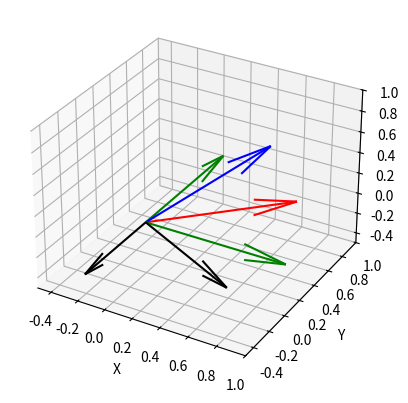

Source code (Python):
# import Module1
import time

# import time
#
# time.sleep(10)

# import my_util.str_util
# from my_util import file_util
#
# str1 = "HelloWord"
# str2 = my_util.str_util.str_reverse(str1)
# print(str2)
# str2 = my_util.str_util.substr(str1, 1, 5)
# print(str2)
#
# file_util.print_file_info("./text.txt")
# file_util.append_to_file("./text.txt", 'hrojojsfod')

# import json
#
# [redacted]
# json_str = json.dumps(data)
# print(json_str)
# print(type(json_str))

# class Student:
#
#     def say_hi(self):
#         print(f"大家好，我叫{self.name}")
#
#
# s1 = Student();
# [redacted]
# s1.say_hi()

# class Student(object):
#     __slots__ = ('name', 'age')
#
#     def __init__(self, x, y):
#         self.name = x
#         self.age = y
#
#
# [redacted]
# s1.city = "上海"  # 报错

# import time
#
#
# class Student(object):
#     def __init__(self, x, y):
#         # 对象创建的时候会自动调用
#         # print("__init__方法被调用了")
#         self.name = x
#         self.age = y
#
#     # def __del__(self):
#     # 对象销毁的时候会自动调用
#     # print("__del__方法调用了")
#
#     def __repr__(self):
#         return "__repr__"
#
#     def __str__(self):
#         return "__str__"
#
#     def __call__(self, *args, **kwargs):
#         print("__call__")
#
#     def __eq__(self, other):
#         if self.name == other.name and self.age == other.age:
#             return True
#         return False
#
# [redacted]
# [redacted]
# print(s1 == s2)  # True
# print(s1 is s2)  # False
# l1 = [1, 2, 3]
# l2 = [1, 2, 3]
# print(l1 is l2)  # False
#
# print(l1 == l2)  # True
# s1()
# print(s1)
# print(repr(s1))
# print(s1.__repr__())


import numpy as np
import matplotlib.pyplot as plt

A = np.array([[0, 1, -1], [-1, 0, 1]])

# 奇异值分解
U, s, V = np.linalg.svd(A)

# 零空间和左零空间的基向量
null_space = V[-1]
left_null_space = U[:, -1]

# 创建一个三维图形
fig = plt.figure()
ax = fig.add_subplot(111, projection='3d')

# 绘制零空间中的向量
ax.quiver(0, 0, 0, null_space[0], null_space[1], null_space[2], color='blue')

# 绘制左零空间中的向量
ax.quiver(0, 0, 0, left_null_space[0], left_null_space[1], 0, color='red')

# 列空间和行空间的基向量
column_space = np.linalg.qr(A)[0]
row_space = np.linalg.qr(A.T)[0]

# 绘制列空间中的向量
for vector in column_space.T:
    ax.quiver(0, 0, 0, vector[0], vector[1], 0, color='green')

# 绘制行空间中的向量
for vector in row_space.T:
    ax.quiver(0, 0, 0, vector[0], vector[1], 0, color='black')

# 设置坐标轴范围
ax.set_xlim([-0.5, 1])
ax.set_ylim([-0.5, 1])
ax.set_zlim([-0.5, 1])

# 设置坐标轴标签
ax.set_xlabel('X')
ax.set_ylabel('Y')
ax.set_zlabel('Z')

# 显示图形
plt.show()